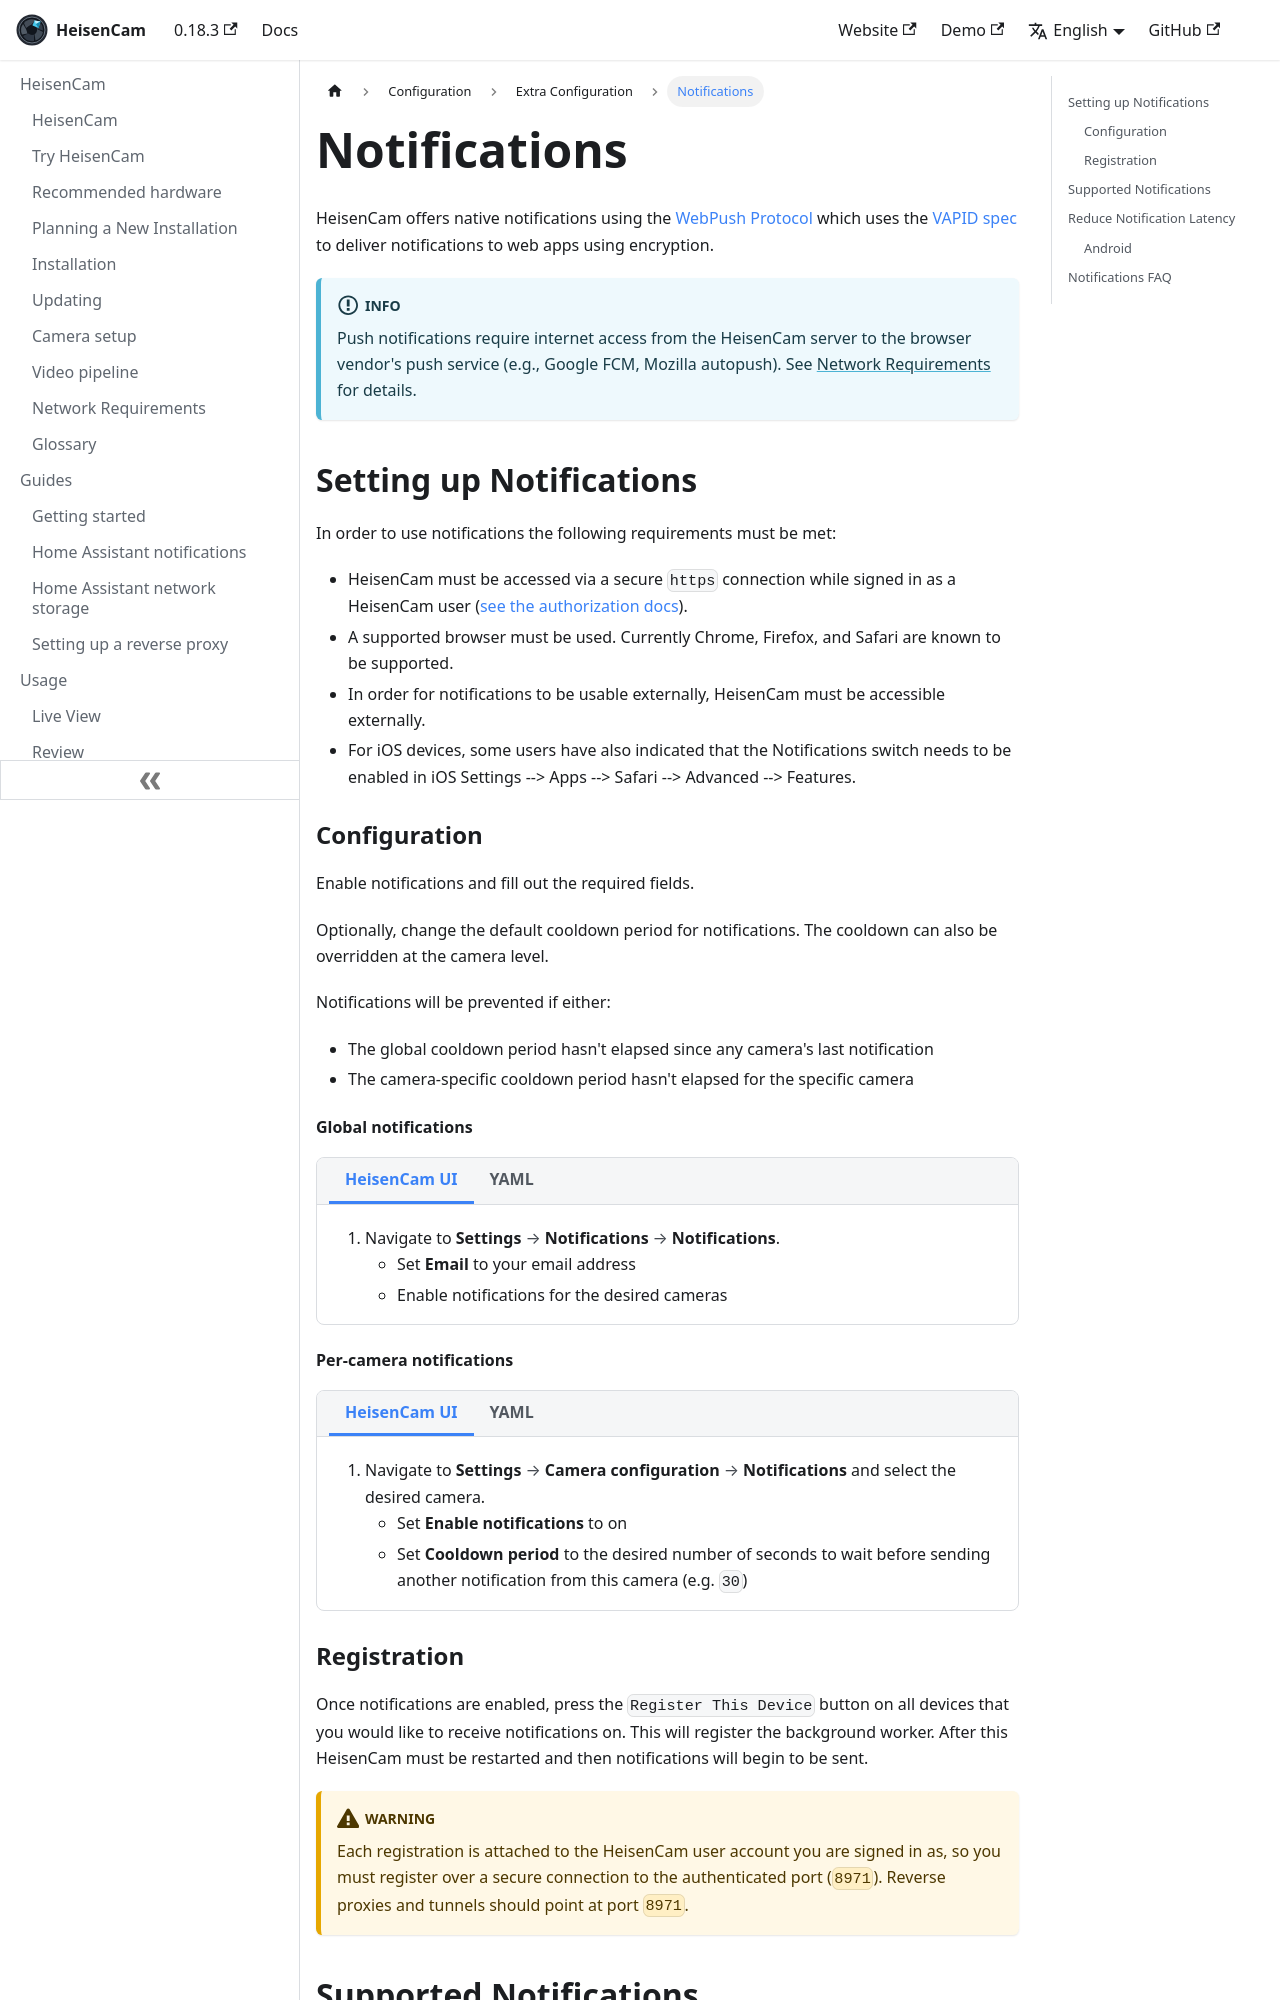

repository: kzkvv/heisencam · page: docs/configuration/notifications/index.html · generator: docusaurus

---
id: notifications
title: Notifications
---

import ConfigTabs from "@site/src/components/ConfigTabs";
import TabItem from "@theme/TabItem";
import NavPath from "@site/src/components/NavPath";
import FaqItem from "@site/src/components/FaqItem";

# Notifications

HeisenCam offers native notifications using the [WebPush Protocol](https://web.dev/articles/push-notifications-web-push-protocol) which uses the [VAPID spec](https://tools.ietf.org/html/draft-thomson-webpush-vapid) to deliver notifications to web apps using encryption.

:::info

Push notifications require internet access from the HeisenCam server to the browser vendor's push service (e.g., Google FCM, Mozilla autopush). See [Network Requirements](/frigate/network_requirements#push-notifications) for details.

:::

## Setting up Notifications

In order to use notifications the following requirements must be met:

- HeisenCam must be accessed via a secure `https` connection while signed in as a HeisenCam user ([see the authorization docs](/configuration/authentication)).
- A supported browser must be used. Currently Chrome, Firefox, and Safari are known to be supported.
- In order for notifications to be usable externally, HeisenCam must be accessible externally.
- For iOS devices, some users have also indicated that the Notifications switch needs to be enabled in iOS Settings --> Apps --> Safari --> Advanced --> Features.

### Configuration

Enable notifications and fill out the required fields.

Optionally, change the default cooldown period for notifications. The cooldown can also be overridden at the camera level.

Notifications will be prevented if either:

- The global cooldown period hasn't elapsed since any camera's last notification
- The camera-specific cooldown period hasn't elapsed for the specific camera

#### Global notifications

<ConfigTabs>
<TabItem value="ui">

1. Navigate to <NavPath path="Settings > Notifications > Notifications" />.
   - Set **Email** to your email address
   - Enable notifications for the desired cameras

</TabItem>
<TabItem value="yaml">

```yaml
notifications:
  enabled: True
  email: "johndoe@gmail.com"
  cooldown: 10 # wait 10 seconds before sending another notification from any camera
```

</TabItem>
</ConfigTabs>

#### Per-camera notifications

<ConfigTabs>
<TabItem value="ui">

1. Navigate to <NavPath path="Settings > Camera configuration > Notifications" /> and select the desired camera.
   - Set **Enable notifications** to on
   - Set **Cooldown period** to the desired number of seconds to wait before sending another notification from this camera (e.g. `30`)

</TabItem>
<TabItem value="yaml">

```yaml
cameras:
  doorbell:
    ...
    notifications:
      enabled: True
      cooldown: 30 # wait 30 seconds before sending another notification from the doorbell camera
```

</TabItem>
</ConfigTabs>

### Registration

Once notifications are enabled, press the `Register This Device` button on all devices that you would like to receive notifications on. This will register the background worker. After this HeisenCam must be restarted and then notifications will begin to be sent.

:::warning

Each registration is attached to the HeisenCam user account you are signed in as, so you must register over a secure connection to the authenticated port (`8971`). Reverse proxies and tunnels should point at port `8971`.

:::
